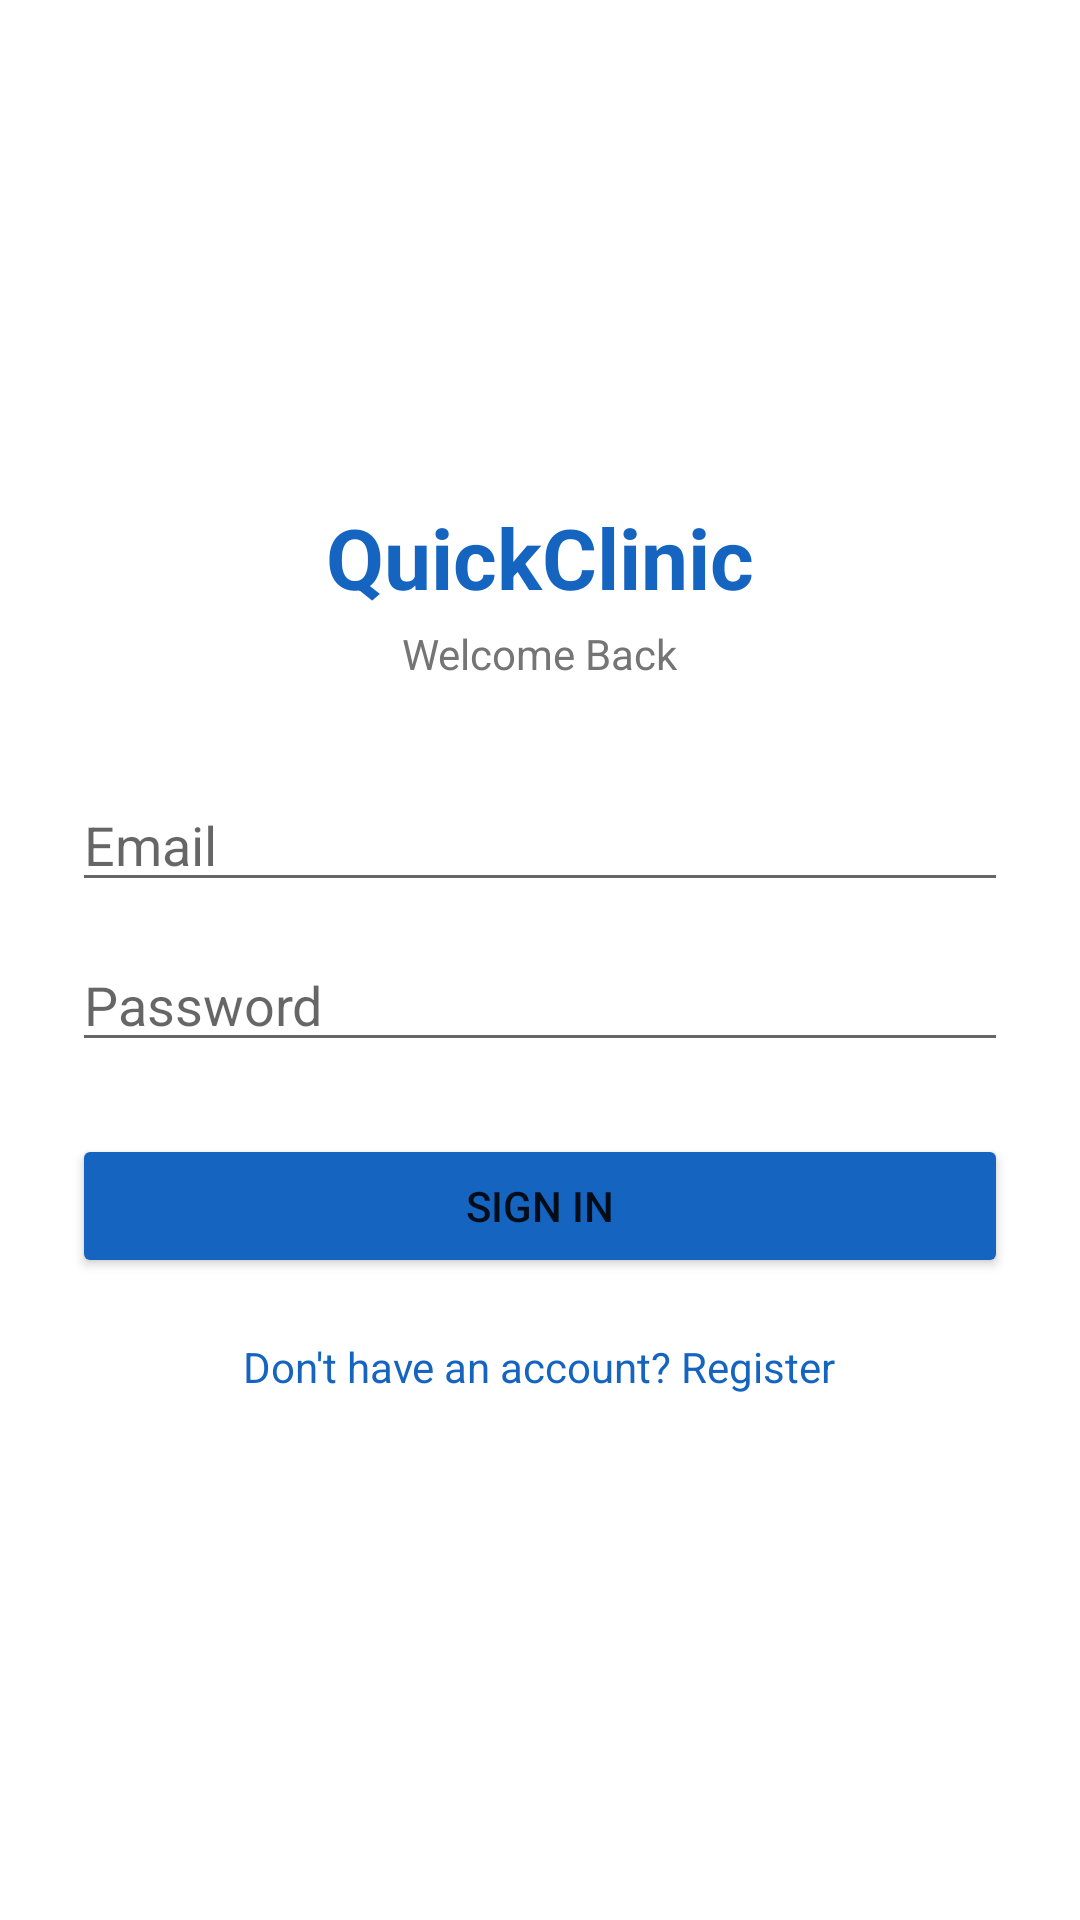

This screen was rendered from an Android layout file. Write that file and the resources it references.
<!-- AndroidManifest.xml: application theme Theme.AppCompat.Light.NoActionBar -->
<!-- res/layout/fragment_login.xml -->
<?xml version="1.0" encoding="utf-8"?>
<LinearLayout xmlns:android="http://schemas.android.com/apk/res/android"
    android:layout_width="match_parent"
    android:layout_height="match_parent"
    android:orientation="vertical"
    android:gravity="center"
    android:padding="24dp"
    android:background="#FFFFFF">

    <TextView
        android:layout_width="wrap_content"
        android:layout_height="wrap_content"
        android:text="QuickClinic"
        android:textSize="28sp"
        android:textStyle="bold"
        android:textColor="#1565C0"
        android:layout_marginBottom="4dp" />

    <TextView
        android:layout_width="wrap_content"
        android:layout_height="wrap_content"
        android:text="Welcome Back"
        android:textSize="14sp"
        android:textColor="#757575"
        android:layout_marginBottom="32dp" />

    <EditText
        android:id="@+id/etEmail"
        android:layout_width="match_parent"
        android:layout_height="wrap_content"
        android:hint="Email"
        android:inputType="textEmailAddress"
        android:layout_marginBottom="12dp" />

    <EditText
        android:id="@+id/etPassword"
        android:layout_width="match_parent"
        android:layout_height="wrap_content"
        android:hint="Password"
        android:inputType="textPassword"
        android:layout_marginBottom="24dp" />

    <TextView
        android:id="@+id/tvError"
        android:layout_width="match_parent"
        android:layout_height="wrap_content"
        android:textColor="#D32F2F"
        android:textSize="13sp"
        android:visibility="gone"
        android:layout_marginBottom="8dp" />

    <Button
        android:id="@+id/btnLogin"
        android:layout_width="match_parent"
        android:layout_height="wrap_content"
        android:text="Sign In"
        android:backgroundTint="#1565C0"
        android:layout_marginBottom="12dp" />

    <TextView
        android:id="@+id/tvGoToRegister"
        android:layout_width="wrap_content"
        android:layout_height="wrap_content"
        android:text="Don't have an account? Register"
        android:textColor="#1565C0"
        android:padding="8dp" />

</LinearLayout>
<!-- resources referenced by this layout -->
<resources>

</resources>
